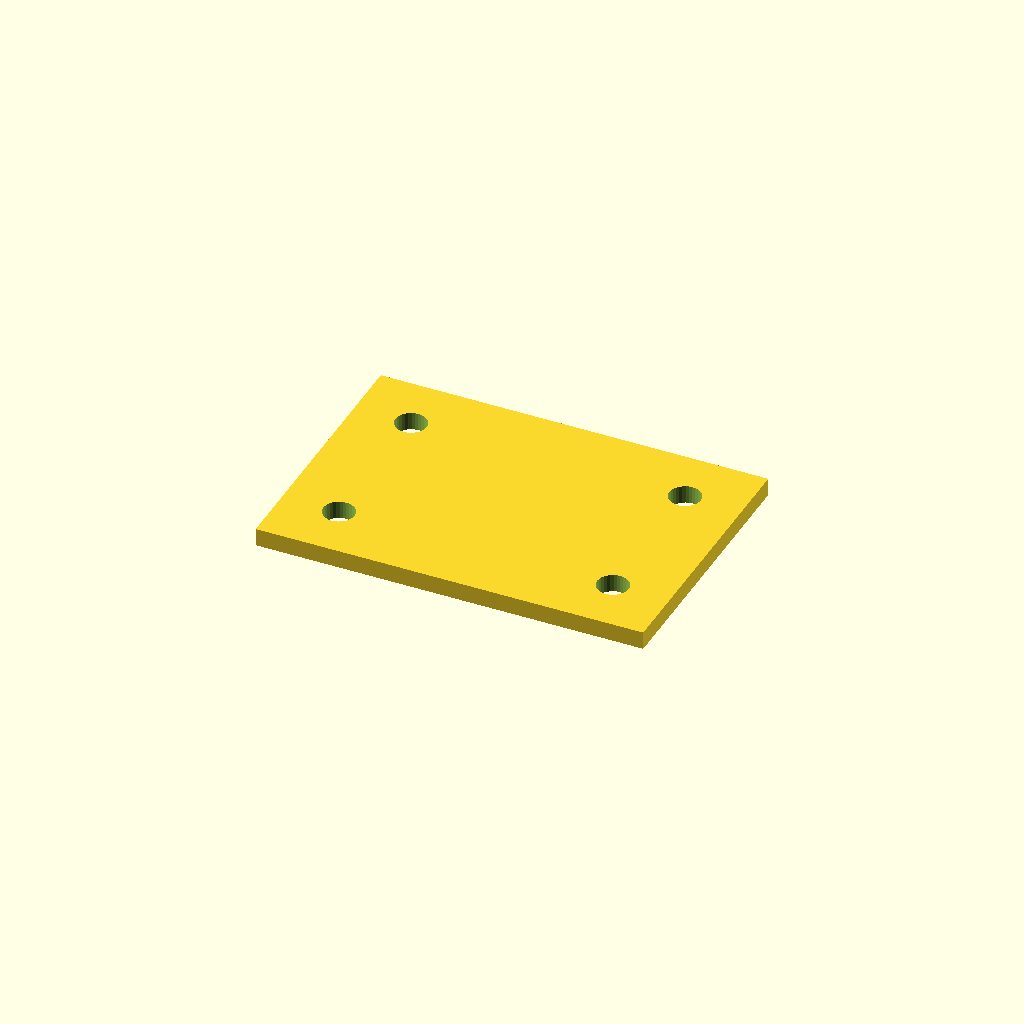
Cell 1: rendered with the file's own defaults.
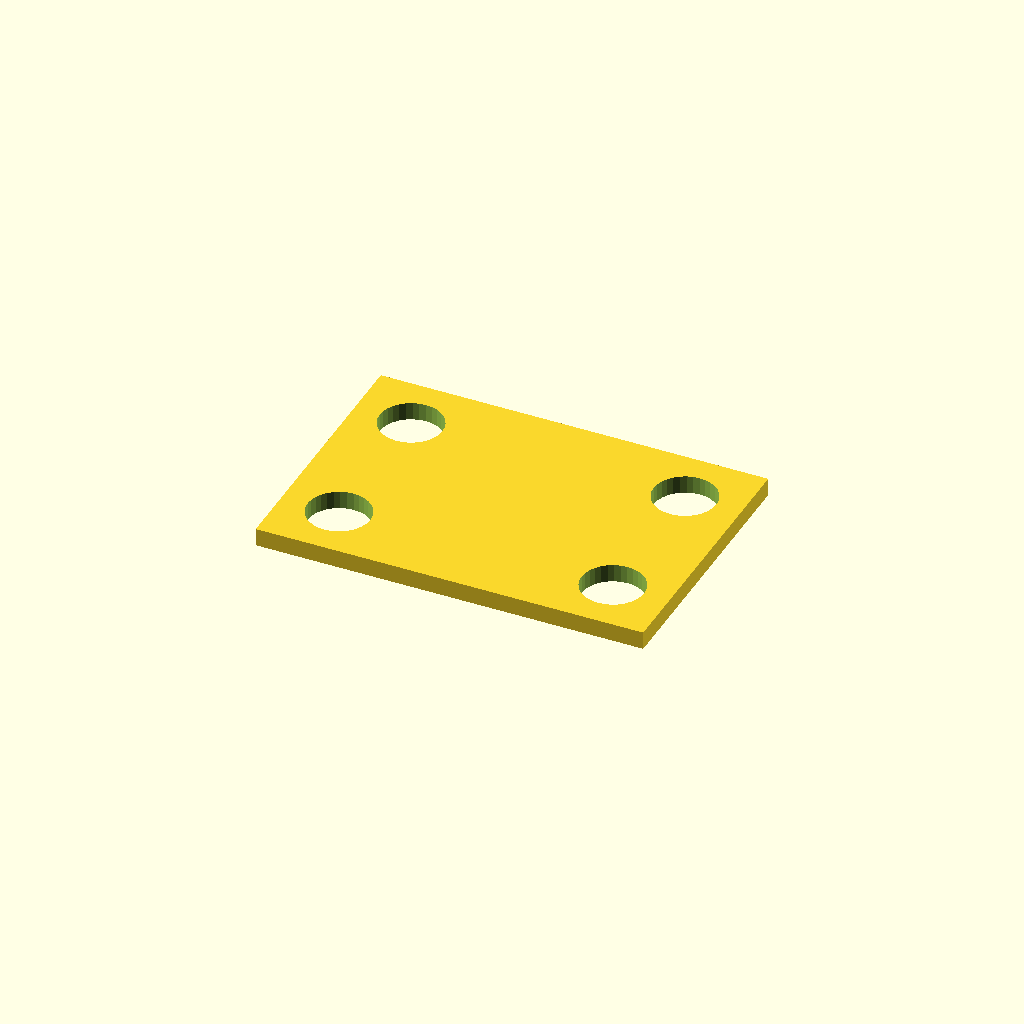
Cell 2 — hole_d set to 21, the other parameters unchanged.
All cells are drawn from one camera (rotation 55°, 0°, 25°, orthographic, colour scheme Cornfield), so only the parameter changes between them.
Source of the model, optional_data/data/place1/cornerplates/part_0075.scad:
$fn = 32;

// ----------------------------------------------------------------------
// Corner plate 130 x 90 x 6
// 4 holes, centres taken from the edge offset
// ----------------------------------------------------------------------

// --- parameters (mm) ---
plate = [130, 90, 6];  // overall size (x, y, z)
holes = 4;             // number of holes the drawing asks for
hole_d = 10.5;         // hole diameter
edge = 19.05;          // hole centre offset from the plate edge

// --- derived feature positions (mm) ---
corner_x = plate[0] / 2 - edge;  // = 45.95   corner hole X
corner_y = plate[1] / 2 - edge;  // = 25.95   corner hole Y
feature_centers = [
  [corner_x, corner_y],
  [-corner_x, corner_y],
  [-corner_x, -corner_y],
  [corner_x, -corner_y]
];   // hole centres the loop below drills

// plate outline, every hole drilled through with the same cutters
difference() {
  cube(plate, center = true);
  for (centre = feature_centers)
    translate([centre[0], centre[1], 0])
      cylinder(d = hole_d, h = plate[2] + 2, center = true);
}
Customizer parameters (derived from the source; name, type, default, range or options):
plate: vector, default [130, 90, 6]
holes: number, default 4
hole_d: number, default 10.5
edge: number, default 19.05
